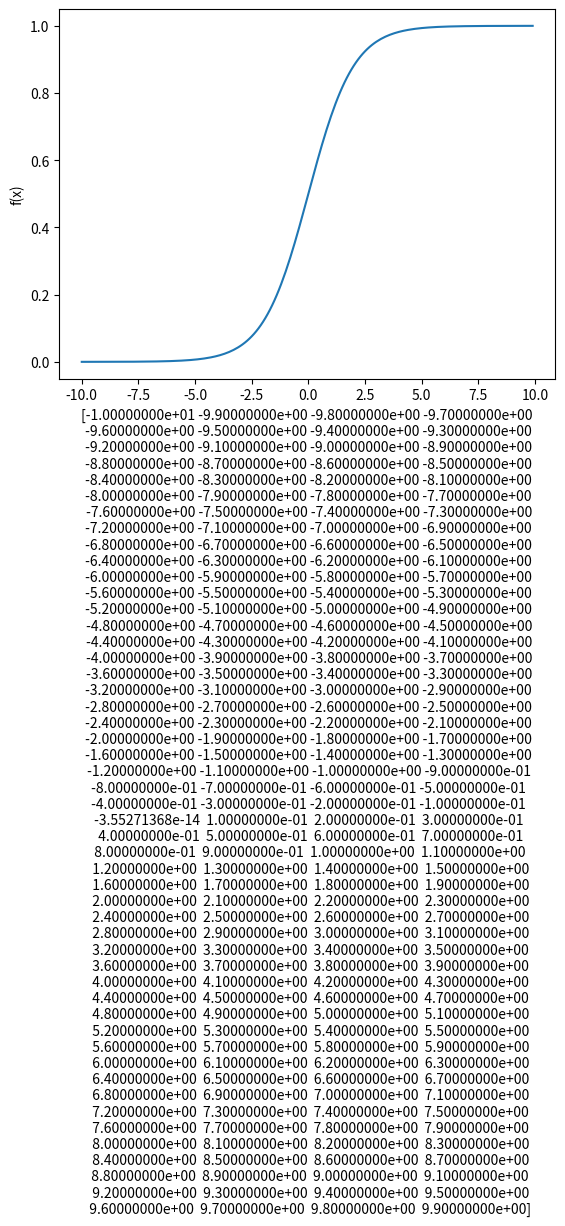

Recreate this plot in Python.
import matplotlib.pyplot as plt
import numpy as np

x = np.arange(-10, 10, 0.1)
f = 1 / (1 + np.exp(-x))
plt.xlabel(x)
plt.ylabel('f(x)')
plt.plot(x, f)
plt.show()